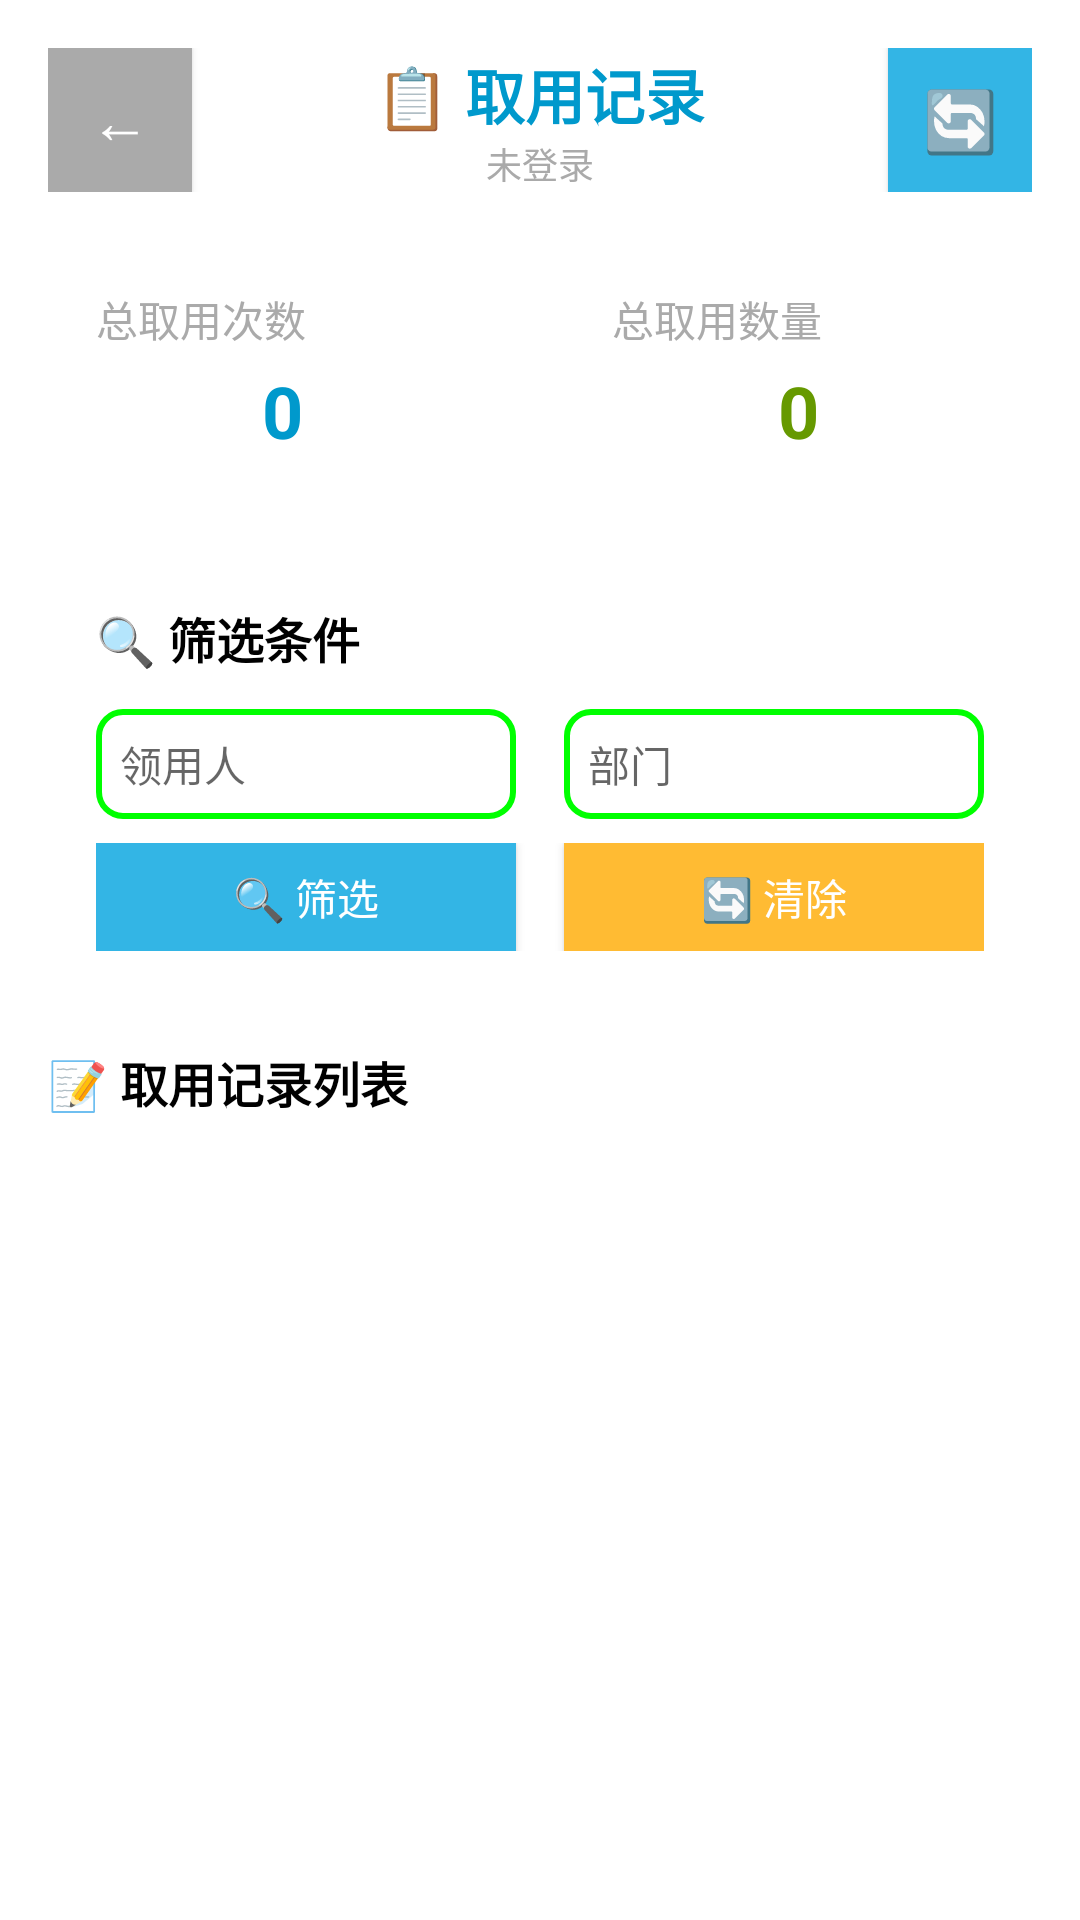

Produce the Android XML layout that renders to this screen, including the resource entries it uses.
<!-- AndroidManifest.xml: application theme Theme.PDA -->
<!-- res/layout/activity_checkout_history.xml -->
<?xml version="1.0" encoding="utf-8"?>

<ScrollView xmlns:android="http://schemas.android.com/apk/res/android"
    xmlns:app="http://schemas.android.com/apk/res-auto"
    xmlns:tools="http://schemas.android.com/tools"
    android:layout_width="match_parent"
    android:layout_height="match_parent"
    android:padding="16dp"
    android:background="@android:color/background_light"
    tools:context=".CheckoutHistoryActivity">

    <LinearLayout
        android:layout_width="match_parent"
        android:layout_height="wrap_content"
        android:orientation="vertical">

        
        <LinearLayout
            android:layout_width="match_parent"
            android:layout_height="wrap_content"
            android:orientation="horizontal"
            android:gravity="center_vertical"
            android:layout_marginBottom="16dp">

            <Button
                android:id="@+id/back_button"
                android:layout_width="48dp"
                android:layout_height="48dp"
                android:text="←"
                android:textSize="20sp"
                android:background="@android:color/darker_gray"
                android:textColor="@android:color/white" />

            <LinearLayout
                android:layout_width="0dp"
                android:layout_height="wrap_content"
                android:layout_weight="1"
                android:orientation="vertical"
                android:gravity="center">

                <TextView
                    android:layout_width="match_parent"
                    android:layout_height="wrap_content"
                    android:text="📋 取用记录"
                    android:textSize="20sp"
                    android:textStyle="bold"
                    android:textColor="@android:color/holo_blue_dark"
                    android:gravity="center" />

                <TextView
                    android:id="@+id/user_info_text"
                    android:layout_width="match_parent"
                    android:layout_height="wrap_content"
                    android:text="未登录"
                    android:textSize="12sp"
                    android:textColor="@android:color/darker_gray"
                    android:gravity="center" />

            </LinearLayout>

            <Button
                android:id="@+id/refresh_button"
                android:layout_width="48dp"
                android:layout_height="48dp"
                android:text="🔄"
                android:textSize="20sp"
                android:background="@android:color/holo_blue_light"
                android:textColor="@android:color/white" />

        </LinearLayout>

        
        <TextView
            android:id="@+id/status_text"
            android:layout_width="match_parent"
            android:layout_height="wrap_content"
            android:textSize="14sp"
            android:textColor="@android:color/darker_gray"
            android:layout_marginBottom="12dp"
            android:visibility="gone" />

        
        <LinearLayout
            android:layout_width="match_parent"
            android:layout_height="wrap_content"
            android:orientation="horizontal"
            android:layout_marginBottom="16dp">

            <LinearLayout
                android:layout_width="0dp"
                android:layout_height="wrap_content"
                android:layout_weight="1"
                android:orientation="vertical"
                android:background="@android:color/white"
                android:padding="16dp"
                android:layout_marginEnd="8dp">

                <TextView
                    android:layout_width="match_parent"
                    android:layout_height="wrap_content"
                    android:text="总取用次数"
                    android:textSize="14sp"
                    android:textColor="@android:color/darker_gray"
                    android:layout_marginBottom="4dp" />

                <TextView
                    android:id="@+id/total_count_text"
                    android:layout_width="match_parent"
                    android:layout_height="wrap_content"
                    android:text="0"
                    android:textSize="24sp"
                    android:textStyle="bold"
                    android:textColor="@android:color/holo_blue_dark"
                    android:gravity="center" />

            </LinearLayout>

            <LinearLayout
                android:layout_width="0dp"
                android:layout_height="wrap_content"
                android:layout_weight="1"
                android:orientation="vertical"
                android:background="@android:color/white"
                android:padding="16dp"
                android:layout_marginStart="8dp">

                <TextView
                    android:layout_width="match_parent"
                    android:layout_height="wrap_content"
                    android:text="总取用数量"
                    android:textSize="14sp"
                    android:textColor="@android:color/darker_gray"
                    android:layout_marginBottom="4dp" />

                <TextView
                    android:id="@+id/total_quantity_text"
                    android:layout_width="match_parent"
                    android:layout_height="wrap_content"
                    android:text="0"
                    android:textSize="24sp"
                    android:textStyle="bold"
                    android:textColor="@android:color/holo_green_dark"
                    android:gravity="center" />

            </LinearLayout>

        </LinearLayout>

        
        <LinearLayout
            android:layout_width="match_parent"
            android:layout_height="wrap_content"
            android:orientation="vertical"
            android:background="@android:color/white"
            android:padding="16dp"
            android:layout_marginBottom="16dp">

            <TextView
                android:layout_width="match_parent"
                android:layout_height="wrap_content"
                android:text="🔍 筛选条件"
                android:textSize="16sp"
                android:textStyle="bold"
                android:textColor="@android:color/black"
                android:layout_marginBottom="12dp" />

            <LinearLayout
                android:layout_width="match_parent"
                android:layout_height="wrap_content"
                android:orientation="horizontal"
                android:layout_marginBottom="8dp">

                <EditText
                    android:id="@+id/recipient_filter_edit"
                    android:layout_width="0dp"
                    android:layout_height="wrap_content"
                    android:layout_weight="1"
                    android:hint="领用人"
                    android:textSize="14sp"
                    android:padding="8dp"
                    android:background="@drawable/scan_frame"
                    android:layout_marginEnd="8dp" />

                <EditText
                    android:id="@+id/department_filter_edit"
                    android:layout_width="0dp"
                    android:layout_height="wrap_content"
                    android:layout_weight="1"
                    android:hint="部门"
                    android:textSize="14sp"
                    android:padding="8dp"
                    android:background="@drawable/scan_frame"
                    android:layout_marginStart="8dp" />

            </LinearLayout>

            <LinearLayout
                android:layout_width="match_parent"
                android:layout_height="wrap_content"
                android:orientation="horizontal">

                <Button
                    android:id="@+id/filter_button"
                    android:layout_width="0dp"
                    android:layout_height="36dp"
                    android:layout_weight="1"
                    android:text="🔍 筛选"
                    android:textSize="14sp"
                    android:background="@android:color/holo_blue_light"
                    android:textColor="@android:color/white"
                    android:layout_marginEnd="8dp" />

                <Button
                    android:id="@+id/clear_filter_button"
                    android:layout_width="0dp"
                    android:layout_height="36dp"
                    android:layout_weight="1"
                    android:text="🔄 清除"
                    android:textSize="14sp"
                    android:background="@android:color/holo_orange_light"
                    android:textColor="@android:color/white"
                    android:layout_marginStart="8dp" />

            </LinearLayout>

        </LinearLayout>

        
        <TextView
            android:layout_width="match_parent"
            android:layout_height="wrap_content"
            android:text="📝 取用记录列表"
            android:textSize="16sp"
            android:textStyle="bold"
            android:textColor="@android:color/black"
            android:layout_marginBottom="8dp" />

        <androidx.recyclerview.widget.RecyclerView
            android:id="@+id/records_recycler_view"
            android:layout_width="match_parent"
            android:layout_height="wrap_content"
            android:background="@android:color/white"
            android:padding="8dp" />

        
        <LinearLayout
            android:id="@+id/empty_state_layout"
            android:layout_width="match_parent"
            android:layout_height="wrap_content"
            android:orientation="vertical"
            android:gravity="center"
            android:padding="32dp"
            android:visibility="gone">

            <TextView
                android:layout_width="wrap_content"
                android:layout_height="wrap_content"
                android:text="📋"
                android:textSize="48sp"
                android:layout_marginBottom="16dp" />

            <TextView
                android:layout_width="wrap_content"
                android:layout_height="wrap_content"
                android:text="暂无取用记录"
                android:textSize="16sp"
                android:textColor="@android:color/darker_gray"
                android:layout_marginBottom="8dp" />

            <TextView
                android:layout_width="wrap_content"
                android:layout_height="wrap_content"
                android:text="开始取用耗材后，记录将显示在这里"
                android:textSize="14sp"
                android:textColor="@android:color/darker_gray" />

        </LinearLayout>

    </LinearLayout>

</ScrollView>
<!-- resources referenced by this layout -->
<resources>
  <!-- drawable scan_frame (drawable) -->
  <?xml version="1.0" encoding="utf-8"?>
  
  <shape xmlns:android="http://schemas.android.com/apk/res/android">
      <stroke
          android:width="2dp"
          android:color="#00FF00" />
      <corners android:radius="8dp" />
  </shape>
  <color name="primary">#1E40AF</color>
  <color name="primary_dark">#1E3A8A</color>
  <color name="primary_light">#3B82F6</color>
  <color name="primary_variant">#2563EB</color>
  <color name="secondary">#10B981</color>
  <color name="secondary_dark">#059669</color>
  <color name="surface">#FFFFFF</color>
  <color name="background">#F8FAFC</color>
  <color name="on_surface">#1E293B</color>
  <color name="text_primary">#0F172A</color>
  <color name="text_secondary">#475569</color>
  <color name="text_tertiary">#64748B</color>
  <color name="surface_variant">#F1F5F9</color>
  <color name="text_disabled">#CBD5E1</color>
  <color name="button_primary">#1E40AF</color>
  <style name="Widget.App.Toolbar" parent="Widget.MaterialComponents.Toolbar.Primary">
          <item name="android:background">@color/primary</item>
          <item name="titleTextColor">@color/surface</item>
          <item name="subtitleTextColor">@color/surface_variant</item>
      </style>
  <style name="Widget.App.Button" parent="Widget.MaterialComponents.Button">
          <item name="android:background">@color/button_primary</item>
          <item name="android:textColor">@color/surface</item>
      </style>
  <style name="Widget.App.Button.Secondary" parent="Widget.MaterialComponents.Button.OutlinedButton">
          <item name="android:background">@color/button_secondary</item>
          <item name="android:textColor">@color/text_primary</item>
          <item name="strokeColor">@color/border</item>
      </style>
  <style name="Widget.App.CardView" parent="Widget.MaterialComponents.CardView">
          <item name="cardBackgroundColor">@color/card_background</item>
          <item name="cardCornerRadius">12dp</item>
          <item name="cardElevation">4dp</item>
      </style>
  <style name="Widget.App.ProgressBar" parent="Widget.AppCompat.ProgressBar.Horizontal">
          <item name="android:progressTint">@color/primary</item>
          <item name="android:progressBackgroundTint">@color/surface_variant</item>
      </style>
  <style name="Widget.App.Switch" parent="Widget.MaterialComponents.CompoundButton.Switch">
          <item name="thumbTint">@color/primary</item>
          <item name="trackTint">@color/surface_variant</item>
      </style>
  <style name="Widget.App.CheckBox" parent="Widget.MaterialComponents.CompoundButton.CheckBox">
          <item name="buttonTint">@color/primary</item>
      </style>
  <style name="Widget.App.RadioButton" parent="Widget.MaterialComponents.CompoundButton.RadioButton">
          <item name="buttonTint">@color/primary</item>
      </style>
  <style name="Widget.App.FloatingActionButton" parent="Widget.MaterialComponents.FloatingActionButton">
          <item name="backgroundTint">@color/primary</item>
          <item name="tint">@color/surface</item>
      </style>
  <style name="Widget.App.BottomNavigationView" parent="Widget.MaterialComponents.BottomNavigationView">
          <item name="android:background">@color/surface</item>
          <item name="itemIconTint">@color/primary</item>
          <item name="itemTextColor">@color/primary</item>
      </style>
  <style name="Widget.App.Badge" parent="Widget.MaterialComponents.Badge">
          <item name="backgroundColor">@color/error</item>
          <item name="badgeTextColor">@color/surface</item>
      </style>
  <color name="divider">#CBD5E1</color>
  <color name="button_secondary">#F1F5F9</color>
  <color name="border">#E2E8F0</color>
  <color name="input_background">#F8FAFC</color>
  <color name="input_border">#E2E8F0</color>
  <color name="card_background">#FFFFFF</color>
  <color name="error">#EF4444</color>
</resources>
